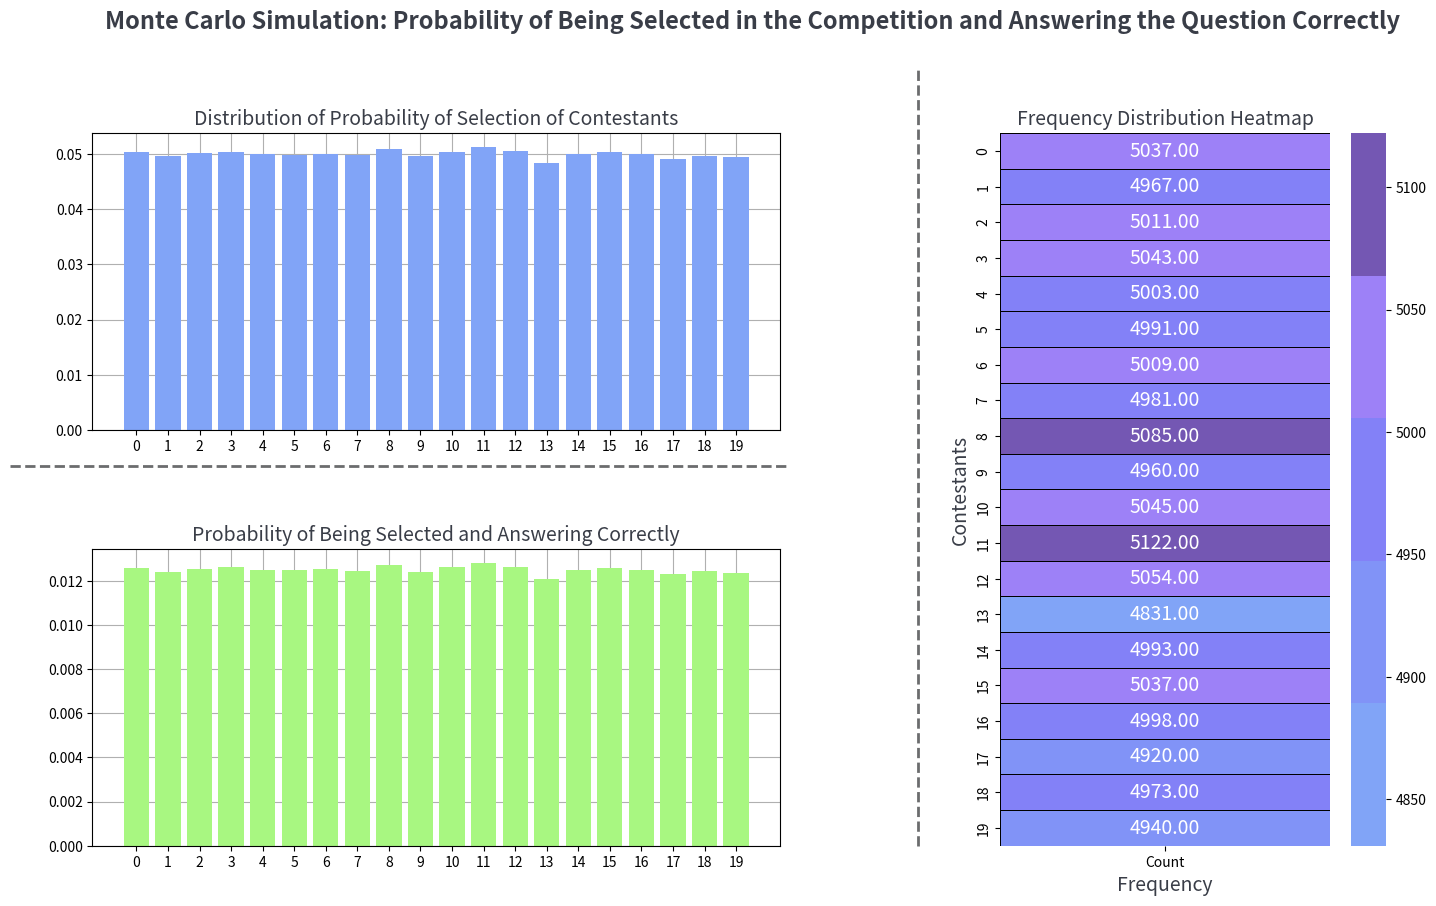

Recreate this plot in Python.
import matplotlib.pyplot as plt
import numpy as np
import pandas as pd
import seaborn as sn
import matplotlib.gridspec as gridspec

"""
Monte Carlo Simulation: Probability of Being Selected in a Competition and Answering the Question Correctly.

This simulation estimates the probability of a contestant being randomly selected in a competition
and the probability of them correctly answering a question. The competition consists of a given number 
of contestants, and each question has multiple-choice options.

Key Features:
- Simulates a competition where participants are chosen randomly.
- Computes the probability of selection and of knowing the answer.
- Visualizes results using bar charts and a heatmap.

"""

class Competition:
    def __init__(self, size=100000, num_contestants=20, num_question_option=4): 
        self.size = size
        self.num_contestants = num_contestants
        self.num_question_option = num_question_option

    def monte_carlo_competition(self):
       
        np.random.seed(100)
        self.all_chosen_contestants = np.random.choice(self.num_contestants, size=self.size)

        self.df = (pd.DataFrame(self.all_chosen_contestants)
                   .value_counts()
                   .reset_index()
                   .rename(columns={0: "Contestant", "count": "Count"})
                   .sort_values(by="Contestant", ignore_index=True)
                   )

        self.df["Probability_Being_Selected"] = self.df["Count"] / self.size
        self.df["Probability_Knowing_Question"] = self.df["Probability_Being_Selected"] * (1 / self.num_question_option)

    def display_results(self):
        
        most_selected = self.df.iloc[self.df["Count"].idxmax()]
        least_selected = self.df.iloc[self.df["Count"].idxmin()]

        print("\n📌 Simulation Results:")
        print(f"Total Simulations: {self.size}")
        print(f"Number of Contestants: {self.num_contestants}")
        print(f"Number of Answer Choices per Question: {self.num_question_option}\n")
        
        print(f"🔹 Highest Selection Probability: Contestant {most_selected['Contestant']} - {most_selected['Probability_Being_Selected']:.4f}")
        print(f"🔹 Lowest Selection Probability: Contestant {least_selected['Contestant']} - {least_selected['Probability_Being_Selected']:.4f}")
        print(f"🎯 Probability of a Selected Contestant Knowing the Answer: {self.df['Probability_Knowing_Question'].mean():.4f}")

    def visualization(self):

        colors = ["#81a4f7", "#a8f781", "#b081f7", "#faa946"]
        gradient = ["#81a4f7", "#8193f7", "#8381f7", "#9d81f7", "#7457b3"]


        fig = plt.figure(figsize=(16.5, 9.5))
        gs = gridspec.GridSpec(1, 2, width_ratios=[5, 3])
        gs_left = gridspec.GridSpecFromSubplotSpec(2, 1, subplot_spec=gs[0])

        axes_0 = plt.subplot(gs_left[0])
        axes_0.bar(self.df["Contestant"], self.df["Probability_Being_Selected"], color=colors[0])
        axes_0.set_xticks(np.arange(0, self.num_contestants,1))
        axes_0.grid()
        axes_0.set_axisbelow(True)
        axes_0.set_title("Distribution of Probability of Selection of Contestants", fontsize=14, color="#393d47")

        axes_1 = plt.subplot(gs_left[1])
        axes_1.bar(self.df["Contestant"], self.df["Probability_Knowing_Question"], color=colors[1])
        axes_1.set_xticks(np.arange(0, self.num_contestants,1))
        axes_1.grid()
        axes_1.set_axisbelow(True)
        axes_1.set_title("Probability of Being Selected and Answering Correctly", fontsize=14, color="#393d47")

        # Heatmap for frequency distribution
        axes_2 = plt.subplot(gs[1])
        sn.heatmap(
            self.df[["Count"]],
            cmap=sn.color_palette(gradient, len(gradient)),
            annot=True,
            annot_kws={"size": 14, "color": "w"},
            fmt=".2f",
            linewidths=0.5,
            linecolor="black",
            ax=axes_2
        )
        axes_2.set_ylabel("Contestants", fontsize=14, color="#393d47")
        axes_2.set_xlabel("Frequency", fontsize=14, color="#393d47")
        axes_2.set_title("Frequency Distribution Heatmap", fontsize=14, color="#393d47")

        line = plt.Line2D((.6, .6), (.1, .92), color="#6b6c6e", linewidth=2, linestyle="--")
        fig.add_artist(line)
        line2 = plt.Line2D((.05, .52), (0.5, 0.5), color="#6b6c6e", linewidth=2, linestyle="--")
        fig.add_artist(line2)

        
        fig.suptitle("Monte Carlo Simulation: Probability of Being Selected in the Competition and Answering the Question Correctly", fontsize=17, color="#393d47", weight="bold")
        plt.subplots_adjust(left=0.1, right=0.9, bottom=0.1, top=0.85, wspace=0.4, hspace=0.4)
        plt.show()

    def run(self):
        self.monte_carlo_competition()
        self.display_results()
        self.visualization()


def main():

    try:
        size = int(input("Enter the number of simulations (default: 100,000): "))
        if size < 100000:
            size = 100000
            print("⚠️ Warning: Input too low. Defaulting to 100,000 simulations.")
    except:
        size = 100000
        print("⚠️ Warning: Invalid input detected. Defaulting to 100,000 simulations.")

    try:
        num_contestants = int(input("Enter the number of contestants (default: 20): "))
        if num_contestants < 2:
            num_contestants = 20
            print("⚠️ Warning: Contestants must be at least 2. Defaulting to 20.")
    except:
        num_contestants = 20
        print("⚠️ Warning: Invalid input detected. Defaulting to 20 contestants.")

    try:
        num_question_option = int(input("Enter the number of answer choices (default: 4): "))
        if num_question_option < 2:
            num_question_option = 4
            print("⚠️ Warning: Must be at least 2 answer choices. Defaulting to 4.")
    except:
        num_question_option = 4
        print("⚠️ Warning: Invalid input detected. Defaulting to 4 answer choices.")

    app = Competition(size=size, num_contestants=num_contestants, num_question_option=num_question_option)
    app.run()


if __name__ == "__main__":
    main()
